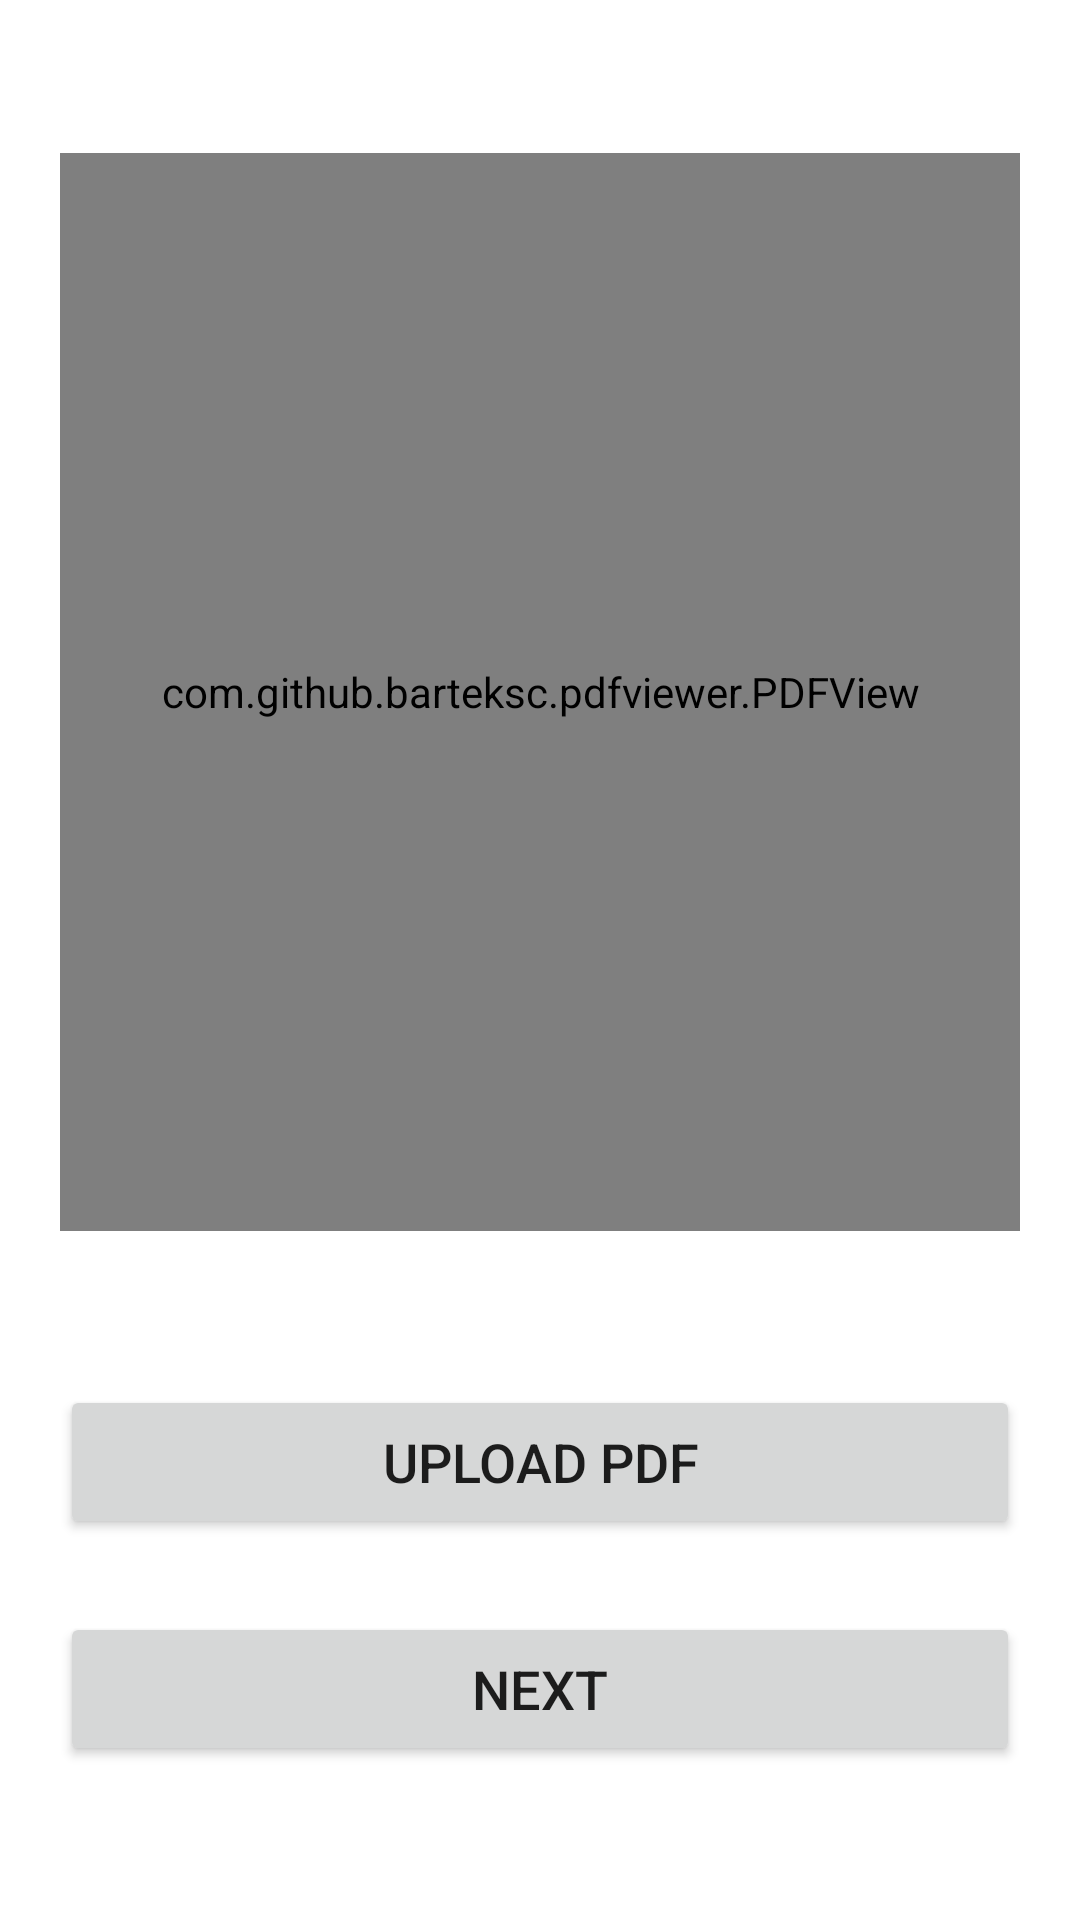

Produce the Android XML layout that renders to this screen, including the resource entries it uses.
<!-- AndroidManifest.xml: application theme Theme.FinalProj_Alpha -->
<!-- res/layout/upload_file_activity.xml -->
<?xml version="1.0" encoding="utf-8"?>
<LinearLayout xmlns:android="http://schemas.android.com/apk/res/android"
    xmlns:app="http://schemas.android.com/apk/res-auto"
    xmlns:tools="http://schemas.android.com/tools"
    android:layout_width="match_parent"
    android:layout_height="match_parent"
    android:background="#FFFFFF"
    tools:context=".Upload_file">

    <Space
        android:layout_width="0px"
        android:layout_height="match_parent"
        android:layout_weight="5" />

    <LinearLayout
        android:layout_width="0px"
        android:layout_height="match_parent"
        android:layout_weight="80"
        android:orientation="vertical">

        <Space
            android:layout_width="match_parent"
            android:layout_height="0px"
            android:layout_weight="10" />

        <com.github.barteksc.pdfviewer.PDFView
            android:id="@+id/pdfView"
            android:layout_width="match_parent"
            android:layout_height="0px"
            android:layout_weight="70">

            <View
                android:id="@+id/divider"
                android:layout_width="match_parent"
                android:layout_height="3dp"
                android:layout_alignParentTop="false"
                android:layout_alignParentBottom="true"
                android:background="@color/black" />

            <View
                android:id="@+id/divider3"
                android:layout_width="3dp"
                android:layout_height="match_parent"
                android:layout_alignParentLeft="true"
                android:background="@color/black" />

            <View
                android:id="@+id/divider4"
                android:layout_width="3dp"
                android:layout_height="match_parent"
                android:layout_alignParentLeft="false"
                android:layout_alignParentRight="true"
                android:background="@color/black" />

            <View
                android:id="@+id/divider2"
                android:layout_width="match_parent"
                android:layout_height="3dp"
                android:layout_alignParentTop="true"
                android:layout_alignParentBottom="false"
                android:layout_centerHorizontal="false"
                android:background="@color/black" />
        </com.github.barteksc.pdfviewer.PDFView>

        <Space
            android:layout_width="match_parent"
            android:layout_height="0dp"
            android:layout_weight="10" />

        <Button
            android:id="@+id/upload_file_btn"
            android:layout_width="match_parent"
            android:layout_height="0dp"
            android:layout_weight="10"
            android:onClick="upload_func"
            android:text="UPLOAD PDF"
            android:textSize="18sp" />

        <TextView
            android:id="@+id/upload_status"
            android:layout_width="match_parent"
            android:layout_height="wrap_content"
            android:gravity="center"
            android:textSize="18sp" />

        <Button
            android:id="@+id/next_page"
            android:layout_width="match_parent"
            android:layout_height="0dp"
            android:layout_weight="10"
            android:onClick="next_page_func"
            android:text="Next"
            android:textSize="18sp" />

        <Space
            android:layout_width="match_parent"
            android:layout_height="0px"
            android:layout_weight="10" />
    </LinearLayout>

    <Space
        android:layout_width="0px"
        android:layout_height="match_parent"
        android:layout_weight="5" />
</LinearLayout>
<!-- resources referenced by this layout -->
<resources>
  <style name="Theme.FinalProj_Alpha" parent="Theme.MaterialComponents.DayNight.DarkActionBar">
          
          <item name="colorPrimary">@color/purple_500</item>
          <item name="colorPrimaryVariant">@color/purple_700</item>
          <item name="colorOnPrimary">@color/white</item>
          
          <item name="colorSecondary">@color/teal_200</item>
          <item name="colorSecondaryVariant">@color/teal_700</item>
          <item name="colorOnSecondary">@color/black</item>
          
          <item name="android:statusBarColor" tools:targetApi="l">?attr/colorPrimaryVariant</item>
          
      </style>
  <!-- not gathered from this repository: default colours our renderer supplied (Android Studio template values) -->
  <color name="purple_500">#FF6200EE</color>
  <color name="purple_700">#FF3700B3</color>
  <color name="teal_200">#FF03DAC5</color>
  <color name="teal_700">#FF018786</color>
  <color name="black">#FF000000</color>
  <color name="white">#FFFFFFFF</color>
</resources>
